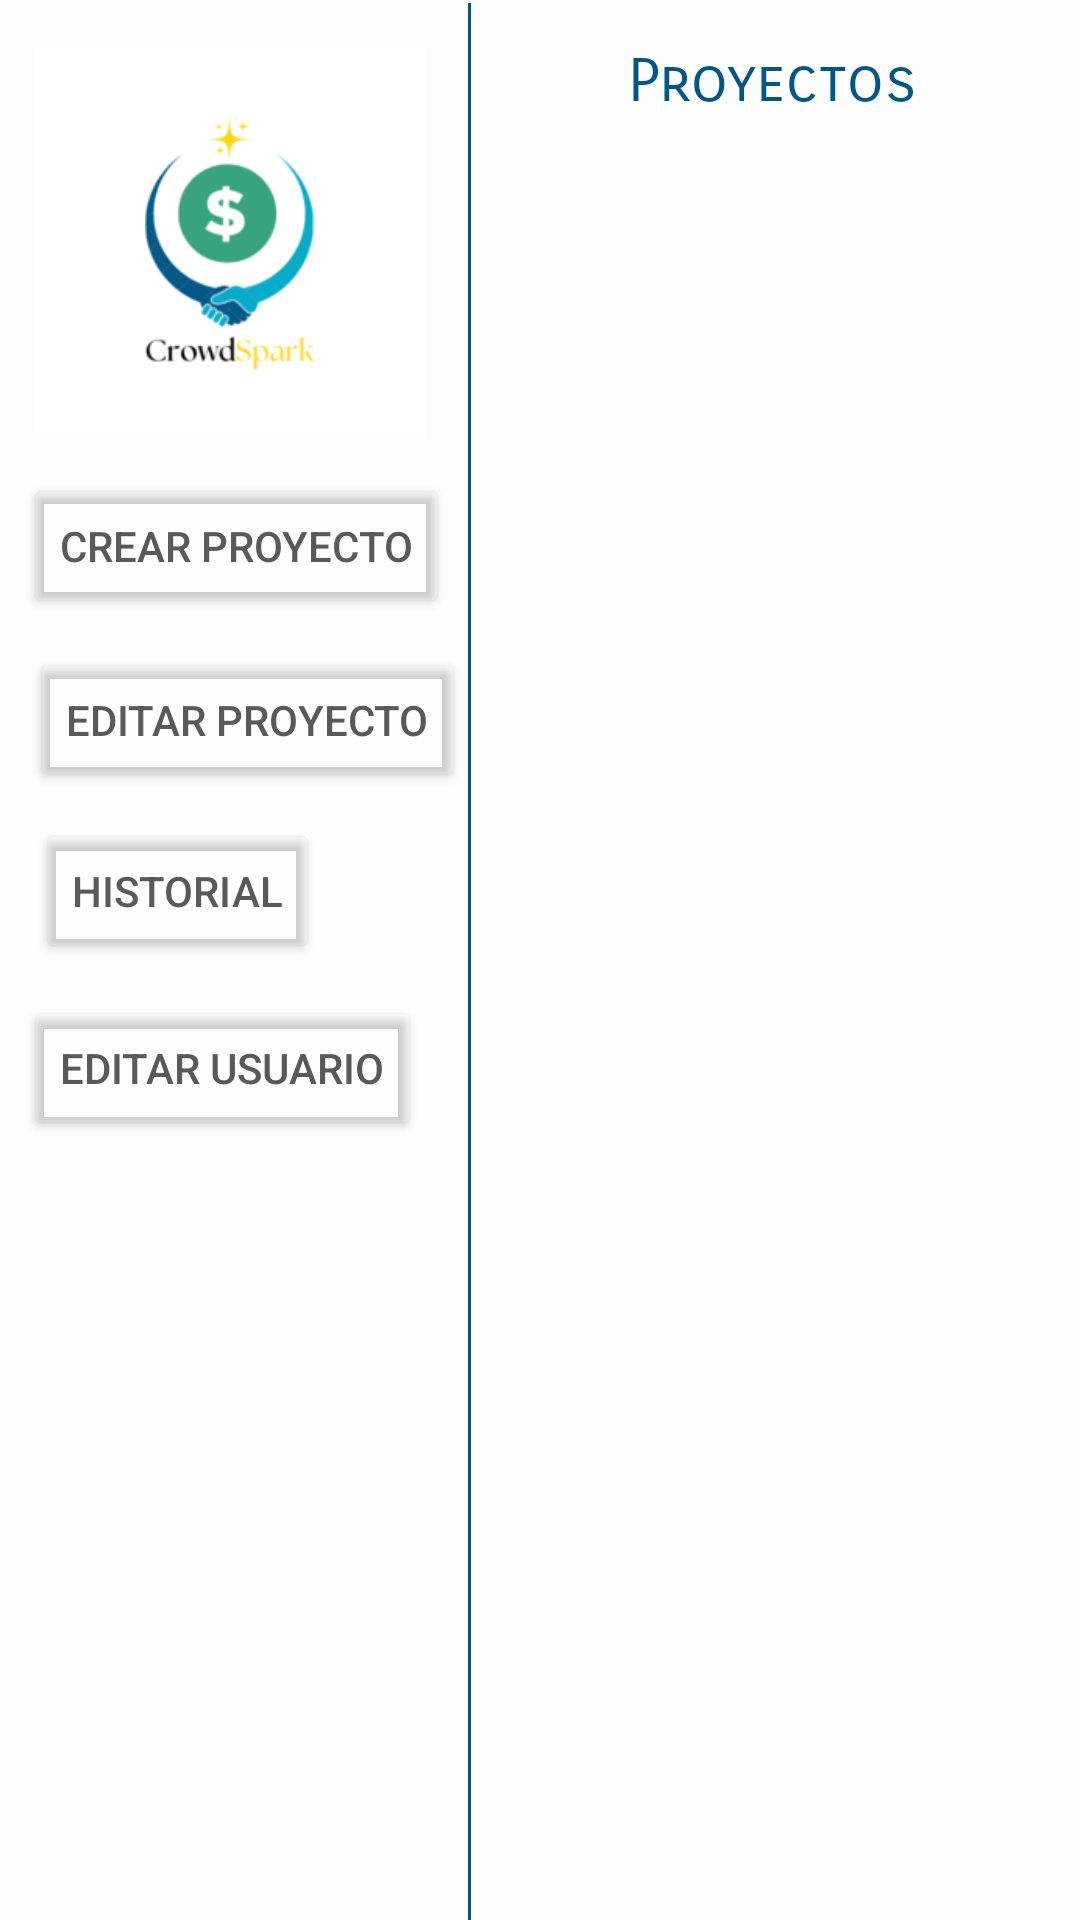

The Android layout XML behind this screen, and the referenced resources:
<!-- AndroidManifest.xml: application theme Theme.CrowdSpark -->
<!-- res/layout/activity_principal.xml -->
<?xml version="1.0" encoding="utf-8"?>
<androidx.constraintlayout.widget.ConstraintLayout xmlns:android="http://schemas.android.com/apk/res/android"
    xmlns:app="http://schemas.android.com/apk/res-auto"
    xmlns:tools="http://schemas.android.com/tools"
    android:id="@+id/main"
    android:layout_width="match_parent"
    android:layout_height="match_parent"
    android:background="#FDFDFD"
    tools:context=".ventanas.Principal">

    <ImageView
        android:id="@+id/imageView3"
        android:layout_width="137dp"
        android:layout_height="130dp"
        android:layout_marginStart="8dp"
        android:layout_marginTop="16dp"
        app:layout_constraintStart_toStartOf="parent"
        app:layout_constraintTop_toTopOf="parent"
        app:srcCompat="@drawable/logo" />

    <View
        android:id="@+id/divider"
        android:layout_width="1dp"
        android:layout_height="match_parent"
        android:layout_marginStart="156dp"
        android:layout_marginTop="1dp"
        android:background="#015788"
        android:backgroundTint="#015788"
        app:layout_constraintStart_toStartOf="parent"
        app:layout_constraintTop_toTopOf="parent" />

    <Button
        android:id="@+id/crearproyecto"
        android:layout_width="wrap_content"
        android:layout_height="wrap_content"
        android:layout_marginStart="8dp"
        android:layout_marginTop="158dp"
        android:backgroundTint="@android:color/transparent"
        android:text="Crear proyecto"
        android:textColor="#595959"
        app:layout_constraintStart_toStartOf="parent"
        app:layout_constraintTop_toTopOf="parent" />

    <Button
        android:id="@+id/editarproyecto"
        android:layout_width="wrap_content"
        android:layout_height="wrap_content"
        android:layout_marginStart="10dp"
        android:layout_marginTop="216dp"
        android:backgroundTint="@android:color/transparent"
        android:text="Editar Proyecto"
        android:textColor="#595959"
        app:layout_constraintStart_toStartOf="parent"
        app:layout_constraintTop_toTopOf="parent" />

    <Button
        android:id="@+id/historial"
        android:layout_width="wrap_content"
        android:layout_height="wrap_content"
        android:layout_marginStart="12dp"
        android:layout_marginTop="273dp"
        android:backgroundTint="@android:color/transparent"
        android:text="Historial"
        android:textColor="#595959"
        app:layout_constraintStart_toStartOf="parent"
        app:layout_constraintTop_toTopOf="parent" />

    <Button
        android:id="@+id/editarusuario"
        android:layout_width="wrap_content"
        android:layout_height="wrap_content"
        android:layout_marginStart="8dp"
        android:layout_marginTop="332dp"
        android:backgroundTint="@android:color/transparent"
        android:text="Editar Usuario"
        android:textColor="#595959"
        app:layout_constraintBottom_toBottomOf="parent"
        app:layout_constraintStart_toStartOf="parent"
        app:layout_constraintTop_toTopOf="parent"
        app:layout_constraintVertical_bias="0.0" />


    <LinearLayout
        android:layout_width="match_parent"
        android:layout_height="match_parent"
        android:layout_marginEnd="1dp"
        android:orientation="vertical"
        android:paddingStart="156dp"
        android:gravity="center"
        app:layout_constraintEnd_toEndOf="parent"
        app:layout_constraintTop_toTopOf="parent">

        <TextView
            android:id="@+id/textView1"
            android:layout_width="wrap_content"
            android:layout_height="wrap_content"
            android:layout_marginTop="15dp"
            android:fontFamily="sans-serif-smallcaps"
            android:text="Proyectos"
            android:textAppearance="@style/TextAppearance.AppCompat.Body1"
            android:textColor="#015788"
            android:textSize="20sp" />

        <ListView
            android:id="@+id/listview"
            android:layout_width="match_parent"
            android:layout_height="match_parent"
            android:layout_marginTop="78dp"/>


    </LinearLayout>
</androidx.constraintlayout.widget.ConstraintLayout>
<!-- resources referenced by this layout -->
<resources>
  <!-- drawable logo: png bitmap (drawable, 4478 bytes) -->
  <style name="Theme.CrowdSpark" parent="Base.Theme.CrowdSpark" />
  <style name="Base.Theme.CrowdSpark" parent="Theme.Material3.DayNight.NoActionBar">
          
          
      </style>
</resources>
